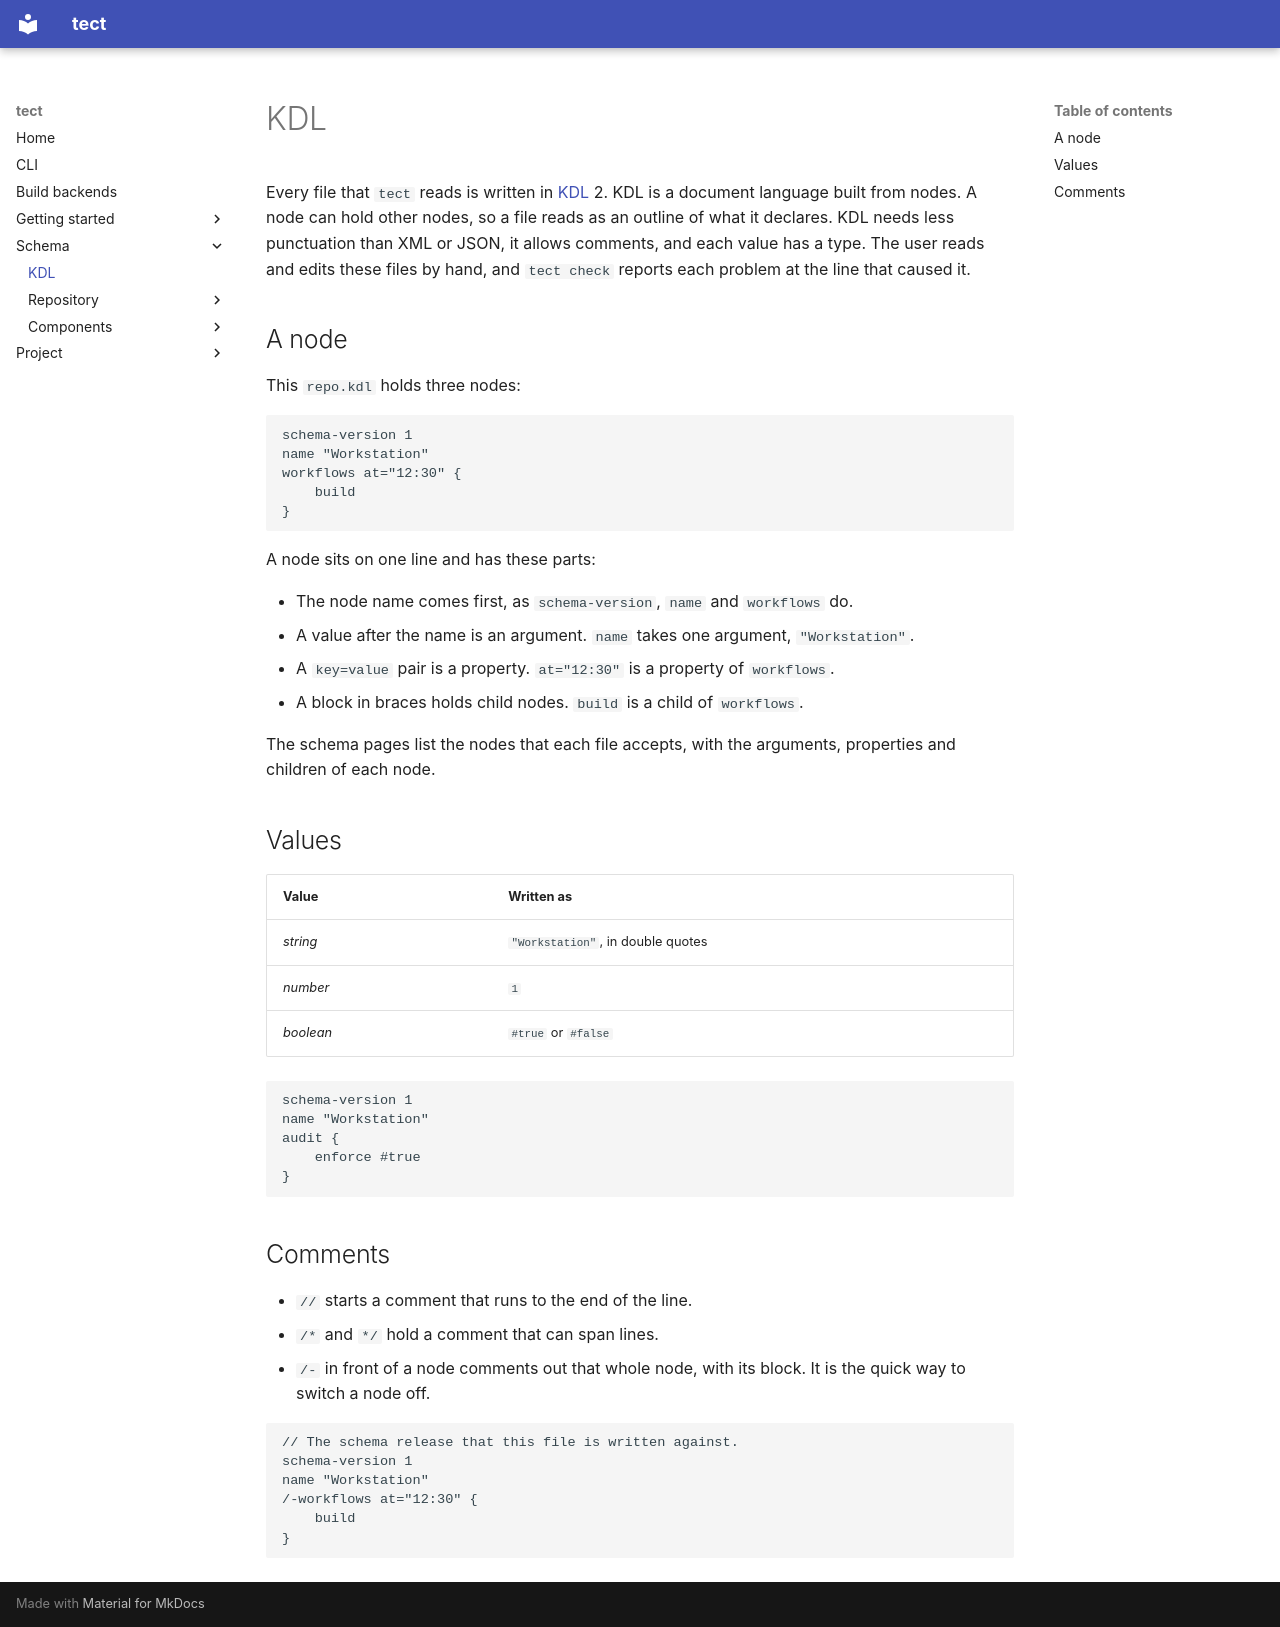

repository: tectonic-os/tectonic · page: kdl/index.html · generator: mkdocs

# KDL

Every file that `tect` reads is written in [KDL](https://kdl.dev) 2. KDL is a document language built from nodes. A node can hold other nodes, so a file reads as an outline of what it declares. KDL needs less punctuation than XML or JSON, it allows comments, and each value has a type. The user reads and edits these files by hand, and `tect check` reports each problem at the line that caused it.

## A node

This `repo.kdl` holds three nodes:

```kdl
schema-version 1
name "Workstation"
workflows at="12:30" {
    build
}
```

A node sits on one line and has these parts:

- The node name comes first, as `schema-version`, `name` and `workflows` do.
- A value after the name is an argument. `name` takes one argument, `"Workstation"`.
- A `key=value` pair is a property. `at="12:30"` is a property of `workflows`.
- A block in braces holds child nodes. `build` is a child of `workflows`.

The schema pages list the nodes that each file accepts, with the arguments, properties and children of each node.

## Values

| Value | Written as |
| --- | --- |
| *string* | `"Workstation"`, in double quotes |
| *number* | `1` |
| *boolean* | `#true` or `#false` |

```kdl
schema-version 1
name "Workstation"
audit {
    enforce #true
}
```

## Comments

- `//` starts a comment that runs to the end of the line.
- `/*` and `*/` hold a comment that can span lines.
- `/-` in front of a node comments out that whole node, with its block. It is the quick way to switch a node off.

```kdl
// The schema release that this file is written against.
schema-version 1
name "Workstation"
/-workflows at="12:30" {
    build
}
```
